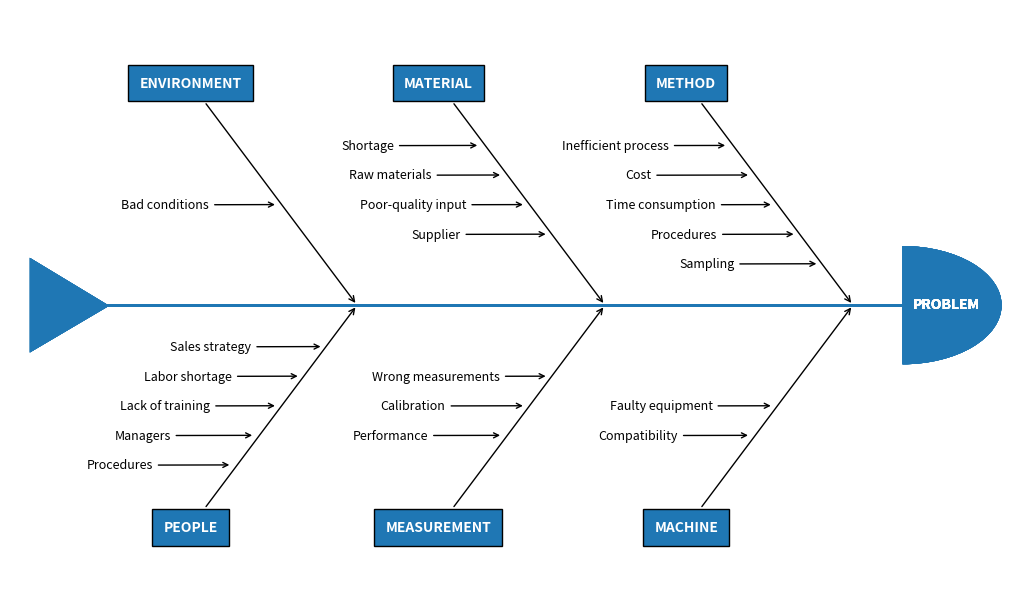

This figure's Python source:
"""
================
Ishikawa Diagram
================

Ishikawa Diagrams, fishbone diagrams, herringbone diagrams, or cause-and-effect
diagrams are used to identify problems in a system by showing how causes and
effects are linked.
Source: https://en.wikipedia.org/wiki/Ishikawa_diagram

"""
import matplotlib.pyplot as plt

from matplotlib.patches import Polygon, Wedge

# Create the fishbone diagram
fig, ax = plt.subplots(figsize=(10, 6), layout="constrained")
ax.set_xlim(-5, 5)
ax.set_ylim(-5, 5)
ax.axis("off")


def problems(
    data: str,
    problem_x: float,
    problem_y: float,
    prob_angle_x: float,
    prob_angle_y: float,
):
    """
    Draw each problem section of the Ishikawa plot.

    Parameters
    ----------
    data : str
        The category name.
    problem_x, problem_y : float, optional
        The `X` and `Y` positions of the problem arrows (`Y` defaults to zero).
    prob_angle_x, prob_angle_y : float, optional
        The angle of the problem annotations. They are angled towards
        the tail of the plot.

    Returns
    -------
    None.

    """
    ax.annotate(
        str.upper(data),
        xy=(problem_x, problem_y),
        xytext=(prob_angle_x, prob_angle_y),
        fontsize="10",
        color="white",
        weight="bold",
        xycoords="data",
        verticalalignment="center",
        horizontalalignment="center",
        textcoords="offset fontsize",
        arrowprops=dict(arrowstyle="->", facecolor="black"),
        bbox=dict(boxstyle="square", facecolor="tab:blue", pad=0.8),
    )


def causes(
    data: list,
    cause_x: float,
    cause_y: float,
    cause_xytext=(-9, -0.3),
    top: bool = True,
):
    """
    Place each cause to a position relative to the problems
    annotations.

    Parameters
    ----------
    data : indexable object
        The input data. IndexError is
        raised if more than six arguments are passed.
    cause_x, cause_y : float
        The `X` and `Y` position of the cause annotations.
    cause_xytext : tuple, optional
        Adjust to set the distance of the cause text from the problem
        arrow in fontsize units.
    top : bool

    Returns
    -------
    None.

    """
    for index, cause in enumerate(data):
        # First cause annotation is placed in the middle of the problems arrow
        # and each subsequent cause is plotted above or below it in succession.

        # [<x pos>, [<y pos top>, <y pos bottom>]]
        coords = [
            [0, [0, 0]],
            [0.23, [0.5, -0.5]],
            [-0.46, [-1, 1]],
            [0.69, [1.5, -1.5]],
            [-0.92, [-2, 2]],
            [1.15, [2.5, -2.5]],
        ]
        if top:
            cause_y += coords[index][1][0]
        else:
            cause_y += coords[index][1][1]
        cause_x -= coords[index][0]

        ax.annotate(
            cause,
            xy=(cause_x, cause_y),
            horizontalalignment="center",
            xytext=cause_xytext,
            fontsize="9",
            xycoords="data",
            textcoords="offset fontsize",
            arrowprops=dict(arrowstyle="->", facecolor="black"),
        )


def draw_body(data: dict):
    """
    Place each section in its correct place by changing
    the coordinates on each loop.

    Parameters
    ----------
    data : dict
        The input data (can be list or tuple). ValueError is
        raised if more than six arguments are passed.

    Returns
    -------
    None.

    """
    second_sections = []
    third_sections = []
    # Resize diagram to automatically scale in response to the number
    # of problems in the input data.
    if len(data) == 1 or len(data) == 2:
        spine_length = (-2.1, 2)
        head_pos = (2, 0)
        tail_pos = ((-2.8, 0.8), (-2.8, -0.8), (-2.0, -0.01))
        first_section = [1.6, 0.8]
    elif len(data) == 3 or len(data) == 4:
        spine_length = (-3.1, 3)
        head_pos = (3, 0)
        tail_pos = ((-3.8, 0.8), (-3.8, -0.8), (-3.0, -0.01))
        first_section = [2.6, 1.8]
        second_sections = [-0.4, -1.2]
    else:  # len(data) == 5 or 6
        spine_length = (-4.1, 4)
        head_pos = (4, 0)
        tail_pos = ((-4.8, 0.8), (-4.8, -0.8), (-4.0, -0.01))
        first_section = [3.5, 2.7]
        second_sections = [1, 0.2]
        third_sections = [-1.5, -2.3]

    # Change the coordinates of the annotations on each loop.
    for index, problem in enumerate(data.values()):
        top_row = True
        cause_arrow_y = 1.7
        if index % 2 != 0:  # Plot problems below the spine.
            top_row = False
            y_prob_angle = -16
            cause_arrow_y = -1.7
        else:  # Plot problems above the spine.
            y_prob_angle = 16
        # Plot the 3 sections in pairs along the main spine.
        if index in (0, 1):
            prob_arrow_x = first_section[0]
            cause_arrow_x = first_section[1]
        elif index in (2, 3):
            prob_arrow_x = second_sections[0]
            cause_arrow_x = second_sections[1]
        else:
            prob_arrow_x = third_sections[0]
            cause_arrow_x = third_sections[1]
        if index > 5:
            raise ValueError(
                f"Maximum number of problems is 6, you have entered " f"{len(data)}"
            )

        # draw main spine
        ax.plot(spine_length, [0, 0], color="tab:blue", linewidth=2)
        # draw fish head
        ax.text(
            head_pos[0] + 0.1,
            head_pos[1] - 0.05,
            "PROBLEM",
            fontsize=10,
            weight="bold",
            color="white",
        )
        semicircle = Wedge(head_pos, 1, 270, 90, fc="tab:blue")
        ax.add_patch(semicircle)
        # draw fishtail
        triangle = Polygon(tail_pos, fc="tab:blue")
        ax.add_patch(triangle)
        # Pass each category name to the problems function as a string on each loop.
        problems(list(data.keys())[index], prob_arrow_x, 0, -12, y_prob_angle)
        # Start the cause function with the first annotation being plotted at
        # the cause_arrow_x, cause_arrow_y coordinates.
        causes(problem, cause_arrow_x, cause_arrow_y, top=top_row)


# Input data
categories = {
    "Method": [
        "Time consumption",
        "Cost",
        "Procedures",
        "Inefficient process",
        "Sampling",
    ],
    "Machine": ["Faulty equipment", "Compatibility"],
    "Material": ["Poor-quality input", "Raw materials", "Supplier", "Shortage"],
    "Measurement": ["Calibration", "Performance", "Wrong measurements"],
    "Environment": ["Bad conditions"],
    "People": [
        "Lack of training",
        "Managers",
        "Labor shortage",
        "Procedures",
        "Sales strategy",
    ],
}

draw_body(categories)
plt.show()
